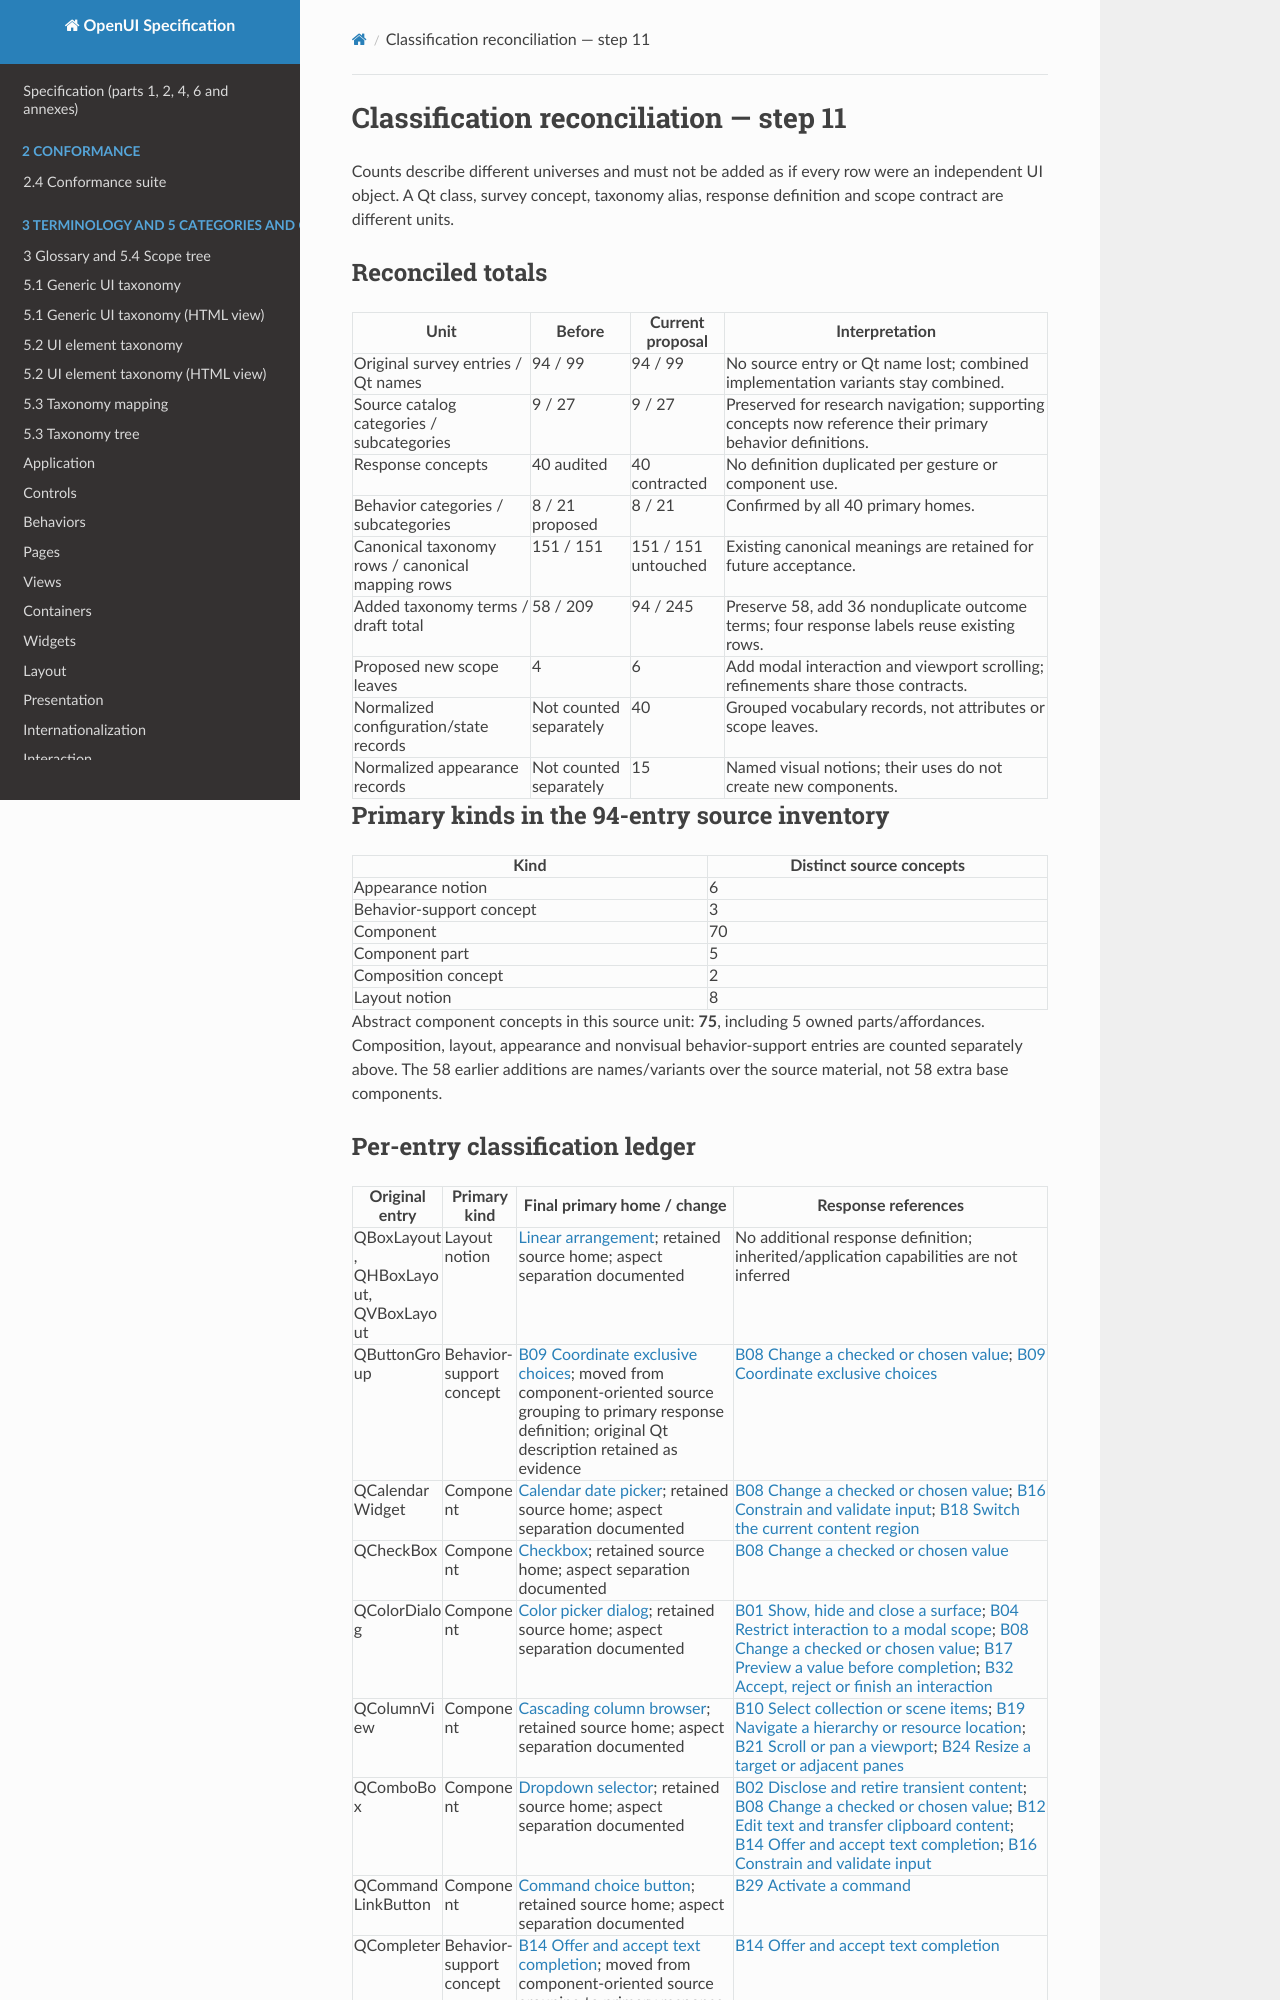

repository: shlomoa/openui-spec · page: survey/qt/CLASSIFICATION_RECONCILIATION/index.html · generator: mkdocs

# Classification reconciliation — step 11

Counts describe different universes and must not be added as if every row were an independent UI object. A Qt class, survey concept, taxonomy alias, response definition and scope contract are different units.

## Reconciled totals

| Unit | Before | Current proposal | Interpretation |
|---|---|---|---|
| Original survey entries / Qt names | 94 / 99 | 94 / 99 | No source entry or Qt name lost; combined implementation variants stay combined. |
| Source catalog categories / subcategories | 9 / 27 | 9 / 27 | Preserved for research navigation; supporting concepts now reference their primary behavior definitions. |
| Response concepts | 40 audited | 40 contracted | No definition duplicated per gesture or component use. |
| Behavior categories / subcategories | 8 / 21 proposed | 8 / 21 | Confirmed by all 40 primary homes. |
| Canonical taxonomy rows / canonical mapping rows | 151 / 151 | 151 / 151 untouched | Existing canonical meanings are retained for future acceptance. |
| Added taxonomy terms / draft total | 58 / 209 | 94 / 245 | Preserve 58, add 36 nonduplicate outcome terms; four response labels reuse existing rows. |
| Proposed new scope leaves | 4 | 6 | Add modal interaction and viewport scrolling; refinements share those contracts. |
| Normalized configuration/state records | Not counted separately | 40 | Grouped vocabulary records, not attributes or scope leaves. |
| Normalized appearance records | Not counted separately | 15 | Named visual notions; their uses do not create new components. |

## Primary kinds in the 94-entry source inventory

| Kind | Distinct source concepts |
|---|---|
| Appearance notion | 6 |
| Behavior-support concept | 3 |
| Component | 70 |
| Component part | 5 |
| Composition concept | 2 |
| Layout notion | 8 |

Abstract component concepts in this source unit: **75**, including 5 owned parts/affordances. Composition, layout, appearance and nonvisual behavior-support entries are counted separately above. The 58 earlier additions are names/variants over the source material, not 58 extra base components.
